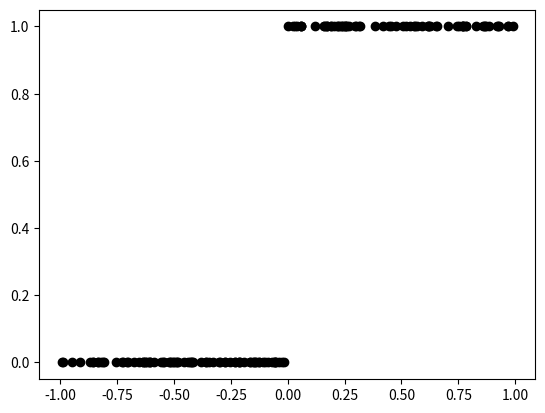

Write Python code to recreate this figure.
import numpy as np
import matplotlib.pyplot as plt

x = np.array([[1,1,1], [1,1,0], [1,0,1], [1,0,0]])
#Four Set's, [BIAS=AlwaysTrue, Binary2, Binary1]

t = np.array([1,0,0,0])
#Four Boolean's [Set1Target, Set2Target, Set3Target, Set4Target]

def inner_activation(activations, weights):
    inner_activation = np.sum(activations * weights, axis=1)
    return inner_activation
print(x, np.array([3.0,-3.0,-2.0]))
print(inner_activation(x, np.array([3.0,-3.0,-2.0])))

def g(activations, thresholds=0):
    #Falls nur ein Grenzwert angegeben wurde, 
    #nimm ihn für alle Eingaben an
    if type(thresholds) == int:
        thresholds = np.full(activations.size, thresholds)
    return np.greater_equal(activations, thresholds).astype(int)
print(g(np.array([-1,0])))
print(g(np.array([-1,0,1]),np.array([-1,0,1])))
print(g(np.array([-1,0,1]),np.array([-.9,.1,1.9])))

#Erzeuge Werte im offenen Intervall (-1,1)
values = (np.random.random(150)*2)-1
plt.scatter(values, g(values), color="black")
plt.show()

def forward_pass(activations, weights, thresholds=0):
    return g(inner_activation(activations, weights), thresholds)
print("inputs", x, "weights", np.array([3.0,-3.0,-2.0]))
print("innerAct", inner_activation(x, np.array([3.0,-3.0,-2.0])))
print("output", forward_pass(x,np.array([3.0,-3.0,-2.0])))

def updateSingle(weights, teachers, inputs, outputs, rate=0.01):
    #w2 = w + rate*(t-y)*x
    weights = weights + rate*(teachers-outputs)*inputs
    return weights
print(updateSingle(np.array([0,0,0,0]),np.array([-1,1,-1,1]),np.array([0,0,1,1]),np.array([1,1,1,1]),0.3))
print("Entspricht Berechnungen @ Lecture09Page36!")

def update(weights, teacherSet, inputSet, outputSet, rate=0.01):
    for i in range(teacherSet.shape[0]):
        weights = updateSingle(weights, teacherSet[i], inputSet[i], outputSet[i], rate)
    return weights
print(update(np.array([0,0,0,0]), #weights
             np.array([[1,1,1,1], #teachers
                       [-1,1,-1,1],
                       [1,-1,1,-1]]), 
             np.array([[0,0,0,0], #inputs
                       [0,0,1,1],
                       [1,1,0,0]]), 
             np.array([[1,1,1,1],  #outputs
                       [1,1,1,1],
                       [1,1,1,1]]),
             0.3)) #rate
                       
w = np.array([3.0,-3.0,-2.0])

def training(weights, inputs, teachers, rate=0.01):
    for i in range(18):
        for j in range(25):
            outputs = forward_pass(inputs, weights)
            weights = update(weights, teachers, inputs, outputs, rate)
        print(weights)
    print("done!")
    return weights
print(w)
w = training(w,x,t)
print(w)

def error(teachers, predicts):
    res =  .5*np.sum((teachers - predicts)**2)
    return res
print(.5*np.sum((np.array([3,3,3])-np.array([0,1,2]))**2))
print(error(np.array([1,2,3]),np.array([1,2,4])))

# getting the prediction error for the whole dataset
preds = forward_pass(x,w)
print(error(t,preds))

def AND(a,b,log=False):
    #Ausgabenliste
    preds = forward_pass(x,w) #[1,0,0,0]
    #Eingabenliste
    teachers = x[:,1:] #[[1, 1],[1, 0],[0, 1],[0, 0]]
    bits = np.equal(teachers, np.array([a, b]))
    if log:
        print("bits:", bits)
    equal = np.bitwise_and(bits[:,0],bits[:,1])
    if log:
        print("equal:", equal)
    pos = np.where(equal == True)[0][0]
    if log:
        print("pos:", pos)
        print("LogEnds!")
    return preds[pos]

print(AND(0,0,log=True))
print(AND(0,1))
print(AND(1,0))
print(AND(1,1))

#Lustigerweise benutzt ich nun das np.bit_and um die Position meines AND-Results zu berechnen.

